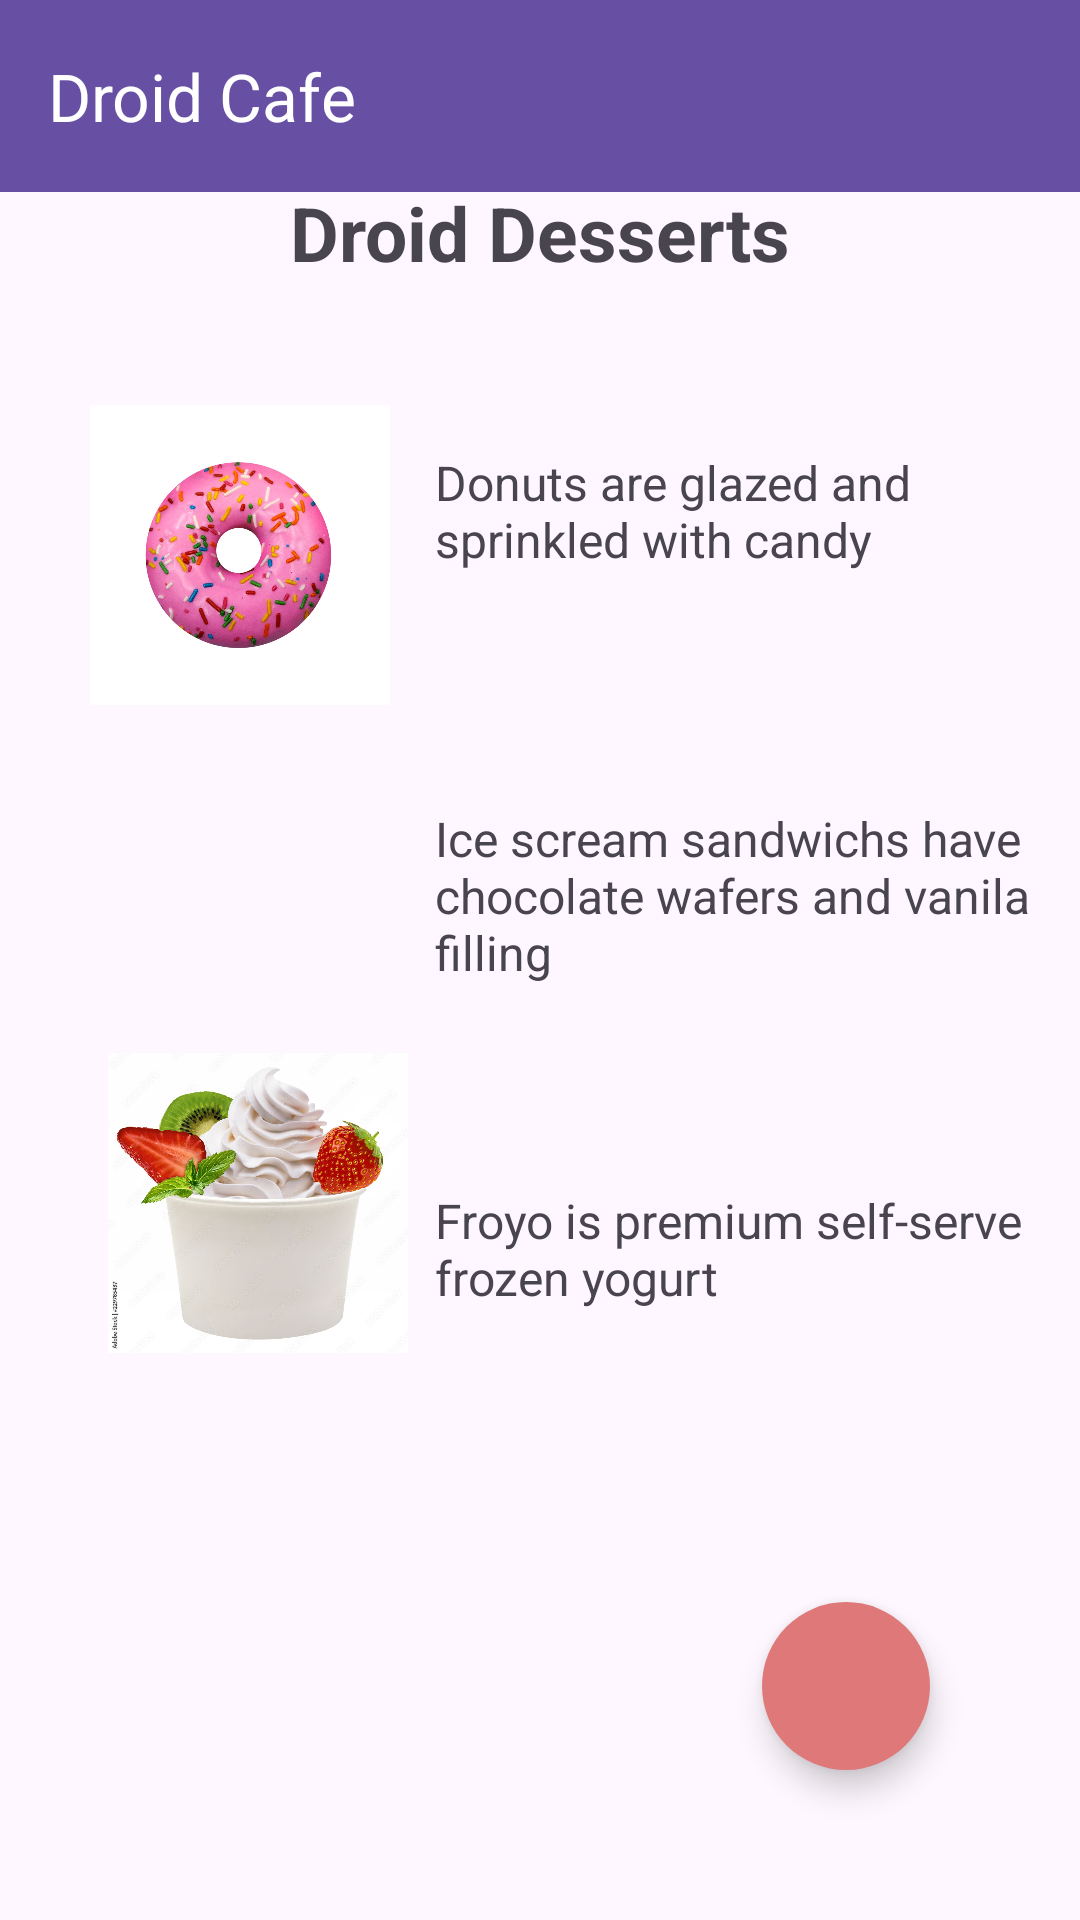

The Android layout XML behind this screen, and the referenced resources:
<!-- AndroidManifest.xml: application theme Theme.MenusandpickersExercise1 -->
<!-- res/layout/activity_main.xml -->
<?xml version="1.0" encoding="utf-8"?>
<androidx.constraintlayout.widget.ConstraintLayout xmlns:android="http://schemas.android.com/apk/res/android"
    xmlns:app="http://schemas.android.com/apk/res-auto"
    xmlns:tools="http://schemas.android.com/tools"
    android:layout_width="match_parent"
    android:layout_height="match_parent"
    android:backgroundTint="@color/white"
    tools:context=".MainActivity">

    <androidx.appcompat.widget.Toolbar
        android:id="@+id/toolbar"
        android:layout_width="match_parent"
        android:layout_height="?attr/actionBarSize"
        android:background="?attr/colorPrimary"
        app:title="Droid Cafe"
        app:titleTextColor="@android:color/white"
        app:layout_constraintTop_toTopOf="parent"/>

    <TextView
        android:id="@+id/title"
        android:layout_width="wrap_content"
        android:layout_height="wrap_content"
        android:text="@string/droid_desserts"
        android:textSize="25sp"
        android:textStyle="bold"
        app:layout_constraintBottom_toBottomOf="parent"
        app:layout_constraintEnd_toEndOf="parent"
        app:layout_constraintStart_toStartOf="parent"
        app:layout_constraintTop_toTopOf="parent"
        app:layout_constraintVertical_bias="0.1"/>

    <ImageView
        android:id="@+id/donutImg"
        android:layout_width="100dp"
        android:layout_height="100dp"
        android:layout_marginStart="30dp"
        android:contentDescription="@string/donut"
        android:src="@drawable/donut_img"
        app:layout_constraintBottom_toBottomOf="parent"
        app:layout_constraintStart_toStartOf="parent"
        app:layout_constraintTop_toTopOf="parent"
        app:layout_constraintVertical_bias="0.25" />

    <TextView
        android:id="@+id/donut_content"
        android:layout_width="200dp"
        android:layout_height="wrap_content"
        android:text="@string/donuts_content"
        android:textSize="16sp"
        app:layout_constraintBottom_toBottomOf="parent"
        app:layout_constraintEnd_toEndOf="parent"
        app:layout_constraintStart_toEndOf="@id/donutImg"
        app:layout_constraintTop_toTopOf="parent"
        app:layout_constraintVertical_bias="0.25" />

    <ImageView
        android:id="@+id/iceScreamSandwichImg"
        android:layout_width="100dp"
        android:layout_height="100dp"
        android:src="@drawable/ice_scream_sandwich"
        app:layout_constraintBottom_toBottomOf="parent"
        app:layout_constraintStart_toStartOf="parent"
        app:layout_constraintTop_toTopOf="parent"
        android:layout_marginStart="30dp"
        android:contentDescription= "@string/icescreamsandwich"
        app:layout_constraintVertical_bias="0.45"/>

    <TextView
        android:id="@+id/iceScreamSandwich_content"
        android:layout_width="200dp"
        android:layout_height="wrap_content"
        android:text="@string/ice_scream_sandwichs_content"
        android:textSize="16sp"
        app:layout_constraintBottom_toBottomOf="parent"
        app:layout_constraintEnd_toEndOf="parent"
        app:layout_constraintVertical_bias="0.2"
        app:layout_constraintStart_toEndOf="@id/donutImg"
        app:layout_constraintTop_toBottomOf="@id/donut_content" />

    <ImageView
        android:id="@+id/frozenYogurtImg"
        android:layout_width="100dp"
        android:layout_height="100dp"
        android:layout_marginStart="36dp"
        android:contentDescription="@string/frozenyogurt"
        android:src="@drawable/frozen_yogurt_img"
        app:layout_constraintBottom_toBottomOf="parent"
        app:layout_constraintStart_toStartOf="parent"
        app:layout_constraintTop_toTopOf="parent"
        app:layout_constraintVertical_bias="0.65" />

    <TextView
        android:id="@+id/frozenYogurt_content"
        android:layout_width="200dp"
        android:layout_height="wrap_content"
        android:text="@string/froyo_content"
        android:textSize="16sp"
        app:layout_constraintVertical_bias="0.25"
        app:layout_constraintBottom_toBottomOf="parent"
        app:layout_constraintEnd_toEndOf="parent"
        app:layout_constraintStart_toEndOf="@id/iceScreamSandwichImg"
        app:layout_constraintTop_toBottomOf="@id/iceScreamSandwich_content" />

    <com.google.android.material.floatingactionbutton.FloatingActionButton
        android:id="@+id/button"
        android:layout_width="wrap_content"
        android:layout_height="wrap_content"
        android:src="@drawable/ic_shopping_cart"
        app:shapeAppearanceOverlay="@style/fab_rounded"
        android:backgroundTint="@color/pink"
        app:layout_constraintBottom_toBottomOf="parent"
        app:layout_constraintEnd_toEndOf="parent"
        android:layout_marginBottom="50dp"
        android:layout_marginEnd="50dp"
        android:contentDescription="@string/button" />

</androidx.constraintlayout.widget.ConstraintLayout>
<!-- resources referenced by this layout -->
<resources>
  <color name="pink">#DF7878</color>
  <color name="white">#FFFFFFFF</color>
  <!-- drawable donut_img: png bitmap (drawable, 192374 bytes) -->
  <!-- drawable frozen_yogurt_img: png bitmap (drawable, 241087 bytes) -->
  <string name="button">button</string>
  <string name="donut">donut</string>
  <string name="donuts_content">Donuts are glazed and sprinkled with candy</string>
  <string name="droid_desserts">Droid Desserts</string>
  <string name="froyo_content">Froyo is premium self-serve frozen yogurt</string>
  <string name="frozenyogurt">frozenyogurt</string>
  <string name="ice_scream_sandwichs_content">Ice scream sandwichs have chocolate wafers and vanila filling</string>
  <string name="icescreamsandwich">icescreamsandwich</string>
  <style name="fab_rounded">
          <item name="cornerFamily">rounded</item>
          <item name="cornerSize">100%</item>
      </style>
  <style name="Theme.MenusandpickersExercise1" parent="Base.Theme.MenusandpickersExercise1" />
  <style name="Base.Theme.MenusandpickersExercise1" parent="Theme.Material3.DayNight.NoActionBar">
          
          
      </style>
</resources>
